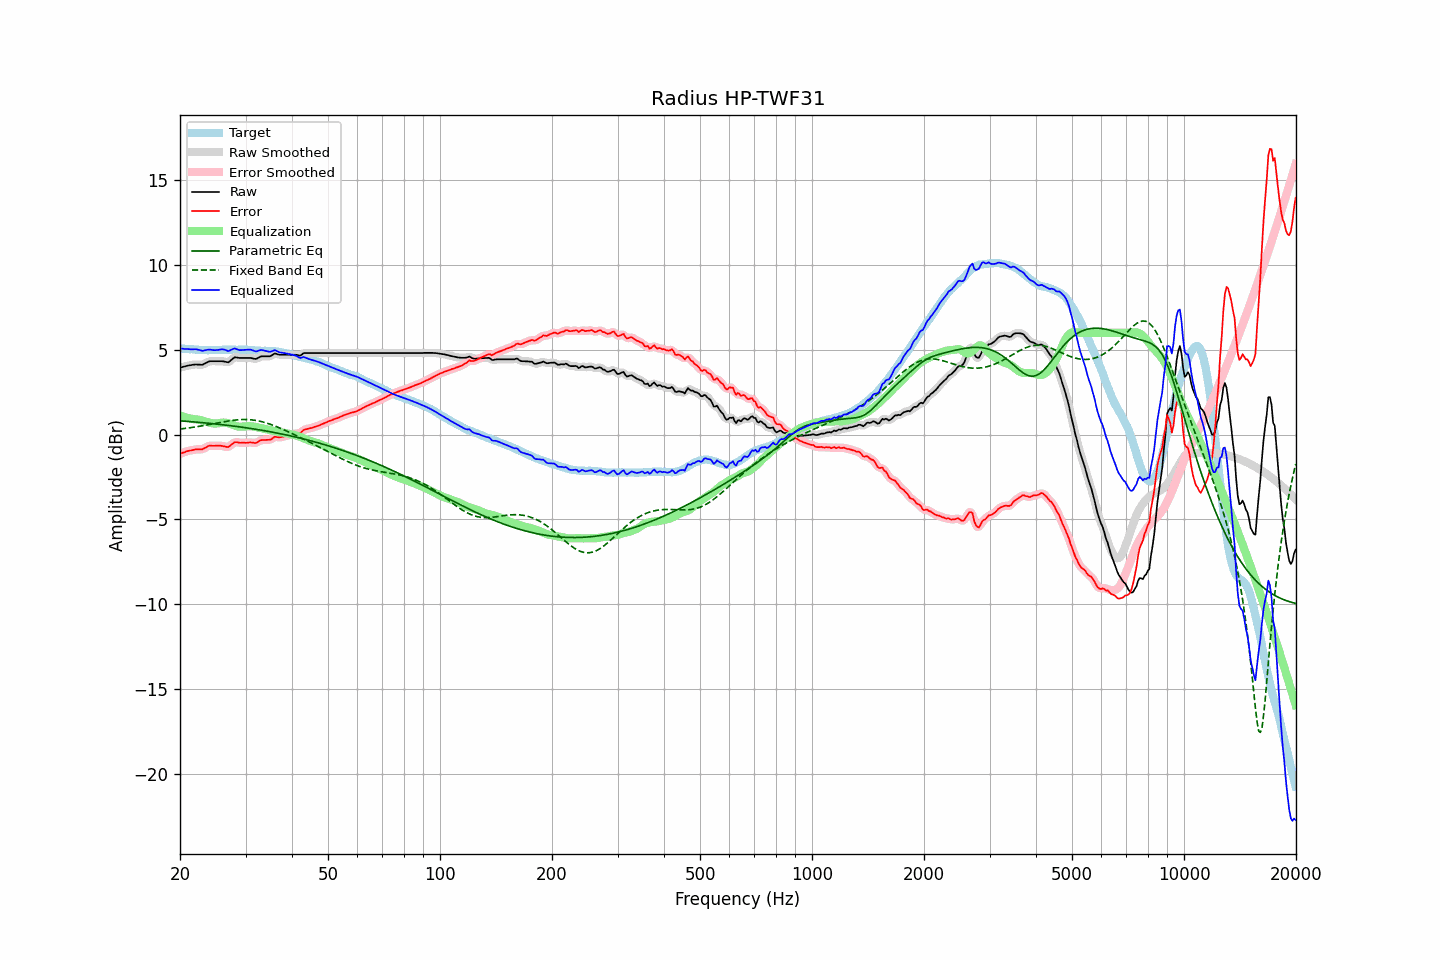

Data behind this chart, as committed beside it:
frequency, raw, error, smoothed, error_smoothed, equalization, parametric_eq, fixed_band_eq, equalized_raw, equalized_smoothed, target
20.00, 3.95, -1.13, 3.94, -1.14, 1.14, 0.81, 0.33, 5.09, 5.08, 5.08
20.20, 3.97, -1.10, 3.97, -1.10, 1.10, 0.80, 0.34, 5.07, 5.07, 5.07
20.40, 4.00, -1.06, 4.00, -1.07, 1.06, 0.79, 0.35, 5.06, 5.06, 5.06
20.61, 4.02, -1.04, 4.02, -1.03, 1.03, 0.79, 0.36, 5.05, 5.05, 5.06
20.81, 4.05, -0.99, 4.05, -1.00, 1.00, 0.78, 0.37, 5.05, 5.05, 5.04
21.02, 4.07, -0.97, 4.07, -0.97, 0.97, 0.77, 0.39, 5.04, 5.04, 5.04
21.23, 4.09, -0.94, 4.09, -0.95, 0.95, 0.77, 0.40, 5.04, 5.04, 5.03
21.44, 4.10, -0.94, 4.10, -0.93, 0.93, 0.76, 0.41, 5.03, 5.03, 5.04
21.66, 4.12, -0.91, 4.12, -0.91, 0.91, 0.75, 0.43, 5.03, 5.03, 5.03
21.87, 4.13, -0.89, 4.13, -0.89, 0.90, 0.74, 0.44, 5.03, 5.03, 5.02
22.09, 4.14, -0.87, 4.13, -0.88, 0.90, 0.73, 0.45, 5.03, 5.03, 5.01
22.31, 4.13, -0.88, 4.13, -0.87, 0.88, 0.73, 0.47, 5.01, 5.01, 5.01
22.54, 4.13, -0.87, 4.12, -0.88, 0.87, 0.72, 0.49, 5.00, 4.99, 5.00
22.76, 4.12, -0.88, 4.12, -0.88, 0.85, 0.71, 0.50, 4.96, 4.96, 5.00
22.99, 4.12, -0.87, 4.13, -0.85, 0.82, 0.70, 0.52, 4.94, 4.95, 4.99
23.22, 4.17, -0.81, 4.16, -0.82, 0.79, 0.69, 0.53, 4.96, 4.96, 4.98
23.45, 4.22, -0.77, 4.21, -0.76, 0.76, 0.68, 0.55, 4.98, 4.98, 4.98
23.69, 4.27, -0.71, 4.27, -0.71, 0.73, 0.67, 0.57, 5.00, 5.00, 4.97
23.92, 4.31, -0.67, 4.30, -0.68, 0.71, 0.66, 0.59, 5.01, 5.01, 4.97
24.16, 4.33, -0.66, 4.32, -0.66, 0.68, 0.65, 0.60, 5.01, 5.00, 4.98
24.40, 4.33, -0.67, 4.33, -0.66, 0.66, 0.64, 0.62, 4.99, 4.99, 4.99
24.65, 4.33, -0.66, 4.33, -0.66, 0.65, 0.63, 0.64, 4.98, 4.98, 4.99
24.89, 4.33, -0.66, 4.33, -0.66, 0.65, 0.63, 0.66, 4.98, 4.98, 4.99
25.14, 4.33, -0.66, 4.33, -0.66, 0.66, 0.61, 0.68, 4.98, 4.98, 4.99
25.39, 4.33, -0.66, 4.33, -0.66, 0.67, 0.60, 0.69, 5.00, 5.00, 4.99
25.65, 4.33, -0.66, 4.33, -0.66, 0.68, 0.59, 0.71, 5.01, 5.01, 4.99
25.91, 4.33, -0.67, 4.32, -0.67, 0.70, 0.58, 0.73, 5.03, 5.02, 5.00
26.16, 4.32, -0.69, 4.31, -0.69, 0.71, 0.57, 0.75, 5.02, 5.02, 5.01
26.43, 4.30, -0.71, 4.29, -0.72, 0.70, 0.56, 0.76, 5.00, 4.99, 5.01
26.69, 4.28, -0.73, 4.27, -0.73, 0.69, 0.55, 0.78, 4.96, 4.96, 5.00
26.96, 4.26, -0.75, 4.28, -0.72, 0.66, 0.54, 0.80, 4.92, 4.94, 5.00
27.23, 4.33, -0.68, 4.33, -0.68, 0.63, 0.53, 0.81, 4.96, 4.96, 5.00
27.50, 4.41, -0.59, 4.41, -0.60, 0.60, 0.52, 0.82, 5.00, 5.00, 5.00
27.77, 4.49, -0.52, 4.49, -0.52, 0.56, 0.50, 0.84, 5.05, 5.05, 5.01
28.05, 4.56, -0.45, 4.54, -0.47, 0.53, 0.49, 0.85, 5.08, 5.06, 5.01
28.33, 4.55, -0.45, 4.55, -0.45, 0.50, 0.48, 0.86, 5.04, 5.05, 5.00
28.62, 4.54, -0.46, 4.54, -0.46, 0.47, 0.47, 0.87, 5.01, 5.02, 5.00
28.90, 4.52, -0.49, 4.52, -0.48, 0.46, 0.45, 0.87, 4.98, 4.99, 5.00
29.19, 4.52, -0.49, 4.52, -0.49, 0.46, 0.44, 0.88, 4.98, 4.98, 5.00
29.48, 4.52, -0.49, 4.51, -0.49, 0.47, 0.43, 0.88, 4.98, 4.98, 5.00
29.78, 4.52, -0.48, 4.52, -0.49, 0.48, 0.41, 0.89, 4.99, 4.99, 5.00
30.08, 4.52, -0.49, 4.52, -0.48, 0.48, 0.40, 0.88, 5.00, 5.00, 5.01
30.38, 4.52, -0.48, 4.52, -0.48, 0.49, 0.39, 0.88, 5.01, 5.01, 5.00
30.68, 4.52, -0.47, 4.52, -0.47, 0.49, 0.37, 0.88, 5.01, 5.01, 4.99
30.99, 4.52, -0.47, 4.51, -0.47, 0.49, 0.36, 0.87, 5.01, 5.00, 4.98
31.30, 4.50, -0.47, 4.49, -0.48, 0.48, 0.34, 0.86, 4.98, 4.97, 4.97
31.61, 4.48, -0.49, 4.47, -0.49, 0.47, 0.33, 0.85, 4.94, 4.94, 4.97
31.93, 4.46, -0.50, 4.47, -0.49, 0.45, 0.31, 0.83, 4.91, 4.92, 4.96
32.24, 4.49, -0.47, 4.50, -0.46, 0.43, 0.30, 0.82, 4.92, 4.92, 4.96
32.57, 4.55, -0.40, 4.54, -0.40, 0.41, 0.28, 0.80, 4.95, 4.95, 4.94
32.89, 4.60, -0.34, 4.59, -0.35, 0.39, 0.27, 0.78, 4.98, 4.97, 4.94
33.22, 4.62, -0.32, 4.61, -0.33, 0.37, 0.25, 0.76, 4.98, 4.98, 4.94
33.55, 4.62, -0.32, 4.62, -0.32, 0.35, 0.23, 0.73, 4.96, 4.97, 4.94
33.89, 4.62, -0.33, 4.62, -0.32, 0.32, 0.22, 0.70, 4.94, 4.94, 4.94
34.23, 4.62, -0.31, 4.61, -0.32, 0.30, 0.20, 0.67, 4.92, 4.91, 4.93
34.57, 4.62, -0.31, 4.61, -0.32, 0.28, 0.18, 0.64, 4.89, 4.89, 4.93
34.92, 4.62, -0.31, 4.63, -0.30, 0.26, 0.17, 0.61, 4.88, 4.89, 4.93
35.27, 4.67, -0.27, 4.68, -0.25, 0.24, 0.15, 0.58, 4.91, 4.92, 4.93
35.62, 4.73, -0.19, 4.73, -0.20, 0.22, 0.13, 0.54, 4.95, 4.95, 4.92
35.97, 4.79, -0.13, 4.76, -0.16, 0.20, 0.11, 0.50, 4.98, 4.96, 4.92
... 635 more rows
